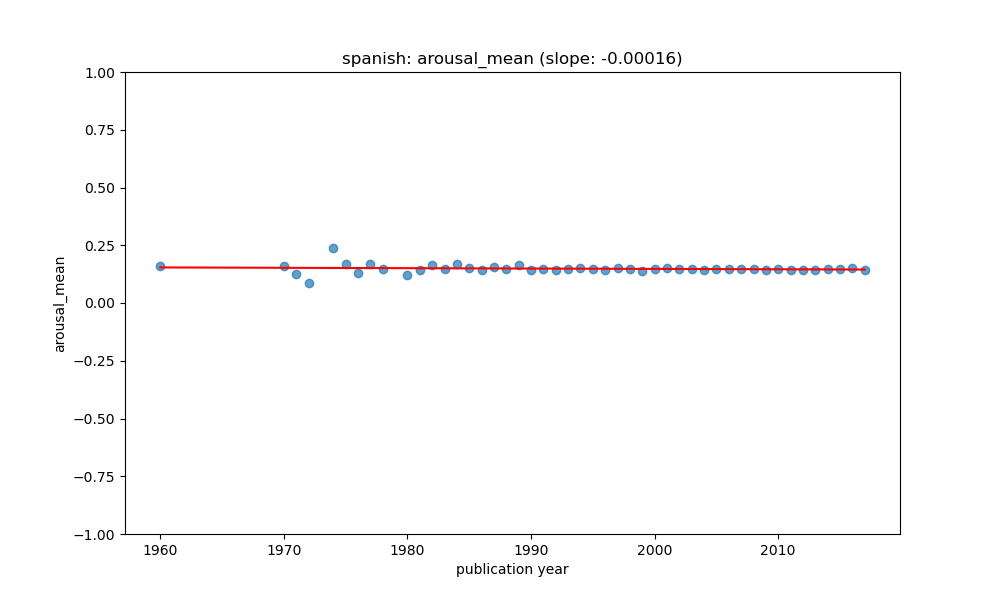

The data file committed next to this chart (first rows):
year, value, count, std, predicted
1960, 0.1608, 3, 0.04868, 0.154
1970, 0.1586, 9, 0.05197, 0.1524
1971, 0.1252, 17, 0.05639, 0.1522
1972, 0.08828, 12, 0.0859, 0.1521
1974, 0.2373, 5, 0.1313, 0.1517
1975, 0.1668, 29, 0.07208, 0.1516
1976, 0.1287, 14, 0.06214, 0.1514
1977, 0.171, 13, 0.06796, 0.1513
1978, 0.1476, 25, 0.06012, 0.1511
1980, 0.1198, 105, 0.06339, 0.1508
1981, 0.1411, 26, 0.0592, 0.1506
1982, 0.1639, 33, 0.07936, 0.1505
1983, 0.1451, 157, 0.07565, 0.1503
1984, 0.1709, 68, 0.1076, 0.1501
1985, 0.1497, 115, 0.07277, 0.15
1986, 0.1414, 119, 0.06234, 0.1498
1987, 0.1578, 239, 0.06565, 0.1497
1988, 0.1451, 271, 0.06445, 0.1495
1989, 0.1626, 500, 0.07658, 0.1493
1990, 0.1433, 362, 0.07099, 0.1492
1991, 0.1491, 403, 0.08319, 0.149
1992, 0.1417, 636, 0.07033, 0.1489
1993, 0.148, 465, 0.07737, 0.1487
1994, 0.1533, 737, 0.08002, 0.1485
1995, 0.149, 695, 0.07518, 0.1484
1996, 0.1445, 864, 0.06965, 0.1482
1997, 0.1507, 1046, 0.07117, 0.1481
1998, 0.1472, 1340, 0.07737, 0.1479
1999, 0.1406, 1226, 0.06353, 0.1477
2000, 0.1491, 2190, 0.07367, 0.1476
2001, 0.1535, 1801, 0.07947, 0.1474
2002, 0.1466, 2089, 0.07714, 0.1473
2003, 0.1475, 3434, 0.07443, 0.1471
2004, 0.1447, 3087, 0.0749, 0.147
2005, 0.1462, 4179, 0.07341, 0.1468
2006, 0.1481, 6103, 0.07845, 0.1466
2007, 0.1486, 5600, 0.07468, 0.1465
2008, 0.146, 4819, 0.07669, 0.1463
2009, 0.1446, 4300, 0.07403, 0.1462
2010, 0.1463, 6570, 0.07554, 0.146
2011, 0.143, 5143, 0.07215, 0.1458
2012, 0.1417, 2859, 0.06905, 0.1457
2013, 0.1436, 2274, 0.07449, 0.1455
2014, 0.1451, 2634, 0.0736, 0.1454
2015, 0.1489, 3341, 0.07696, 0.1452
2016, 0.1494, 2212, 0.07381, 0.145
2017, 0.1429, 156, 0.07405, 0.1449
